Run: headless pygame with SDL's dummy video driver; simulated clock (each Clock.tick advances the game by its frame time, no real sleeping); random seed 0; keys injected as events and as key.get_pressed() state; no mouse input.
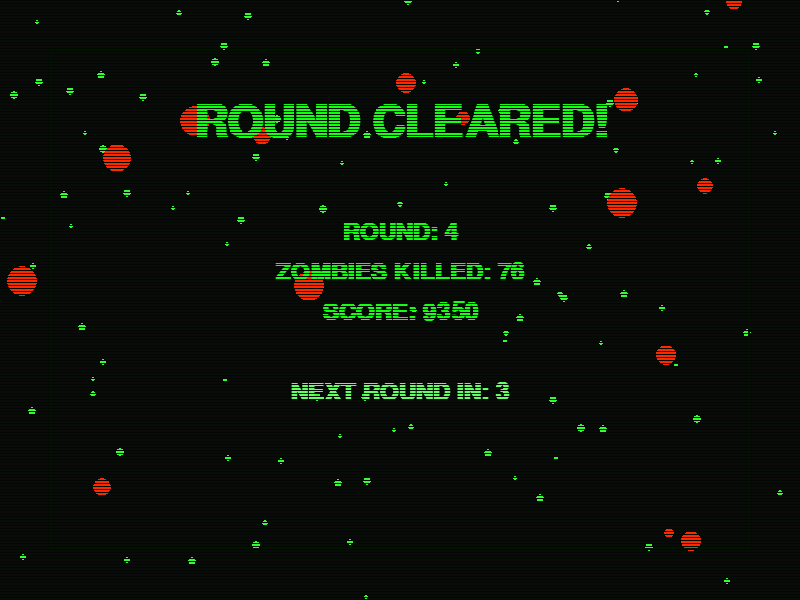
Frame 1 of 2 · flips 1–60 · no input
Frame 2 of 2 · flips 61–180 · tapped SPACE, RETURN · held RIGHT (→), D (game ended) · screen unchanged from frame 1, image omitted

The pygame program that drew these frames:

import pygame
import random
import sys


pygame.init()
screen = pygame.display.set_mode((800, 600))
pygame.display.set_caption("ZOMBIE SURVIVAL")


BLACK, BLOOD_RED = (0, 0, 0), (255, 40, 0)
CRT_GREEN, CRT_GLOW = (20, 255, 20), (100, 255, 100)


font_big = pygame.font.SysFont("courier", 72, bold=True)
font_small = pygame.font.SysFont("courier", 36, bold=True)


def show_win_screen(round_num, kills, score, countdown=3):
   clock = pygame.time.Clock()
   background = screen.copy()  # snapshot current screen
   splatters = [(random.randint(0, 800), random.randint(0, 600)) for _ in range(15)]
   start_ticks = pygame.time.get_ticks()


   while True:
       for event in pygame.event.get():
           if event.type == pygame.QUIT or (event.type == pygame.KEYDOWN and event.key == pygame.K_ESCAPE):
               pygame.quit()
               sys.exit()
           if event.type == pygame.KEYDOWN:
               return


       elapsed = (pygame.time.get_ticks() - start_ticks) // 1000
       remaining = countdown - elapsed


       if remaining < 0:
           return


       pulse = 0.8 + 0.2 * abs(pygame.math.Vector2(1, 1).rotate(pygame.time.get_ticks() / 50).x)


       screen.blit(background, (0, 0))  # restore game screen snapshot


       for x, y in splatters:
           pygame.draw.circle(screen, BLOOD_RED, (x, y), random.randint(5, 15))


       pygame.draw.rect(screen, (0, 20, 0), (50, 50, 700, 500), 2)


       text = pygame.transform.scale_by(font_big.render("ROUND CLEARED!", True, CRT_GREEN), pulse)
       screen.blit(text, (400 - text.get_width() // 2, 100))


       stats = [
           f"ROUND: {round_num}",
           f"ZOMBIES KILLED: {kills}",
           f"SCORE: {score}",
           "",
           f"NEXT ROUND IN: {remaining}"
       ]
       for i, text in enumerate(stats):
           color = CRT_GLOW if i >= 3 else CRT_GREEN
           rendered = font_small.render(text, True, color)
           screen.blit(rendered, (400 - rendered.get_width() // 2, 220 + i * 40))


       for y in range(0, 600, 3):
           pygame.draw.line(screen, (0, 10, 0), (0, y), (800, y), 1)


       pygame.display.flip()
       clock.tick(60)


#  Test Setup
if __name__ == "__main__":
   # Simulate a game scene
   screen.fill((10, 10, 10))  # dark gray background
   for _ in range(100):
       pygame.draw.circle(screen, (50, 255, 50),
                          (random.randint(0, 800), random.randint(0, 600)),
                          random.randint(2, 4))
   pygame.display.flip()  # render before taking snapshot


   show_win_screen(4, 76, 9350)
   pygame.quit()
